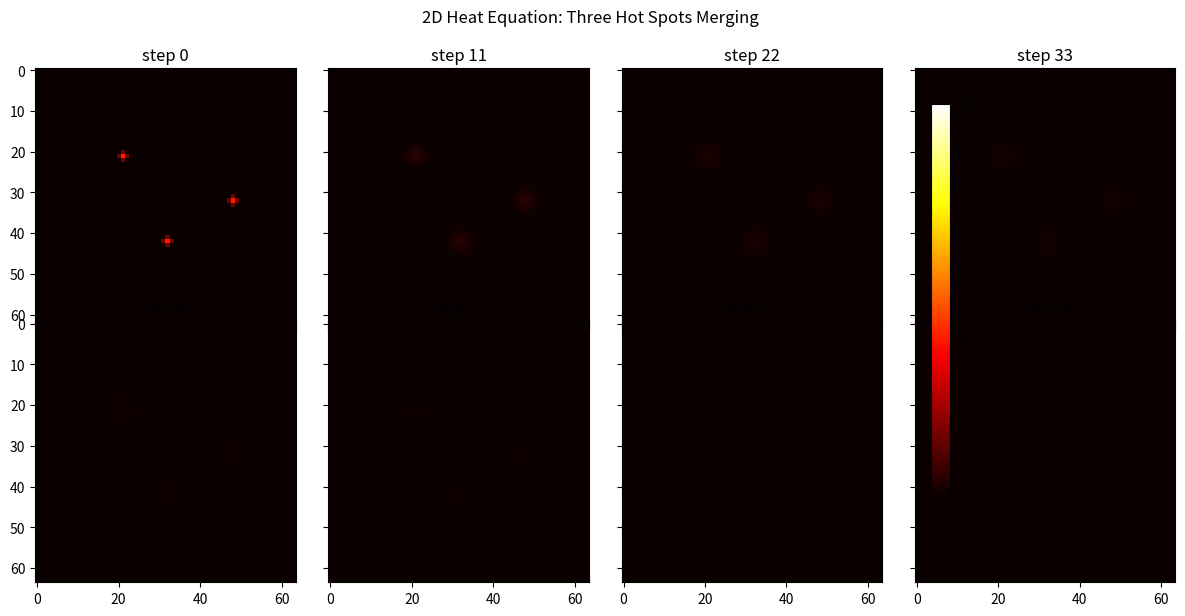

Write Python code to recreate this figure.
"""
exercise_3_heat_multiple_hotspots.py
-------------------------------------------------
Simulate the 2D heat equation with three initial "hot spots"
and visualize how they merge over time.
"""

import numpy as np
import matplotlib.pyplot as plt
from scipy.ndimage import convolve

N = 64
D = 0.15  # diffusion constant
steps = 80

# Laplacian kernel for 2D grid
kernel = np.array([[0, 1, 0], [1, -4, 1], [0, 1, 0]])

# --- Initial state: three hot spots
u = np.zeros((N, N))
u[N // 3, N // 3] = 10.0
u[2 * N // 3, N // 2] = 10.0
u[N // 2, 3 * N // 4] = 10.0

# For plotting
fig, axs = plt.subplots(2, 4, figsize=(12, 6), sharex=True, sharey=True)
plot_steps = np.linspace(0, steps - 1, 8, dtype=int)

for s in range(steps):
    lap = convolve(u, kernel, mode="constant")
    u += D * lap
    if s in plot_steps:
        ax = axs.flat[list(plot_steps).index(s)]
        im = ax.imshow(u, vmin=0, vmax=10, cmap="hot")
        ax.set_title(f"step {s}")

plt.colorbar(im, ax=axs.ravel().tolist(), shrink=0.85)
plt.suptitle("2D Heat Equation: Three Hot Spots Merging")
plt.tight_layout(rect=[0, 0, 1, 0.96])
plt.show()
